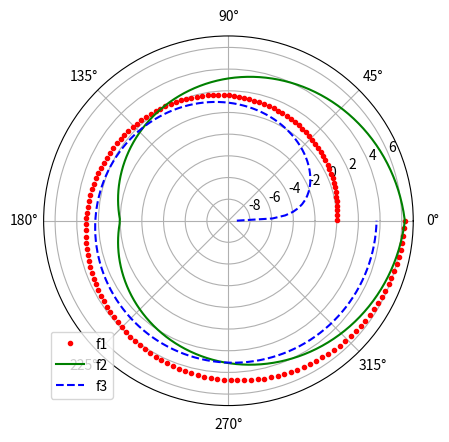

Here is the Python script that generated this plot:
# - vykreslení průběhů několika funkcí
# - do polárního grafu

import numpy as np
import matplotlib.pyplot as plt

# úhel v polárním grafu
theta = np.linspace(0.01, 2 * np.pi, 150)

# první funkce: vzdálenost od středu
radius1 = theta

# druhá funkce: vzdálenost od středu
radius2 = 2 * np.abs(theta - np.pi)

# třetí funkce: vzdálenost od středu
radius3 = 2 * np.log(theta)

ax = plt.subplot(111, projection="polar")

# vykreslit průběh první funkce
# v polárním grafu
ax.plot(theta, radius1, "r.", label="f1")

# vykreslit průběh druhé funkce
# v polárním grafu
ax.plot(theta, radius2, "g", label="f2")

# vykreslit průběh třetí funkce
# v polárním grafu
ax.plot(theta, radius3, "b--", label="f3")

# přidání legendy
plt.legend(loc="lower left")

# zobrazení grafu
plt.show()
